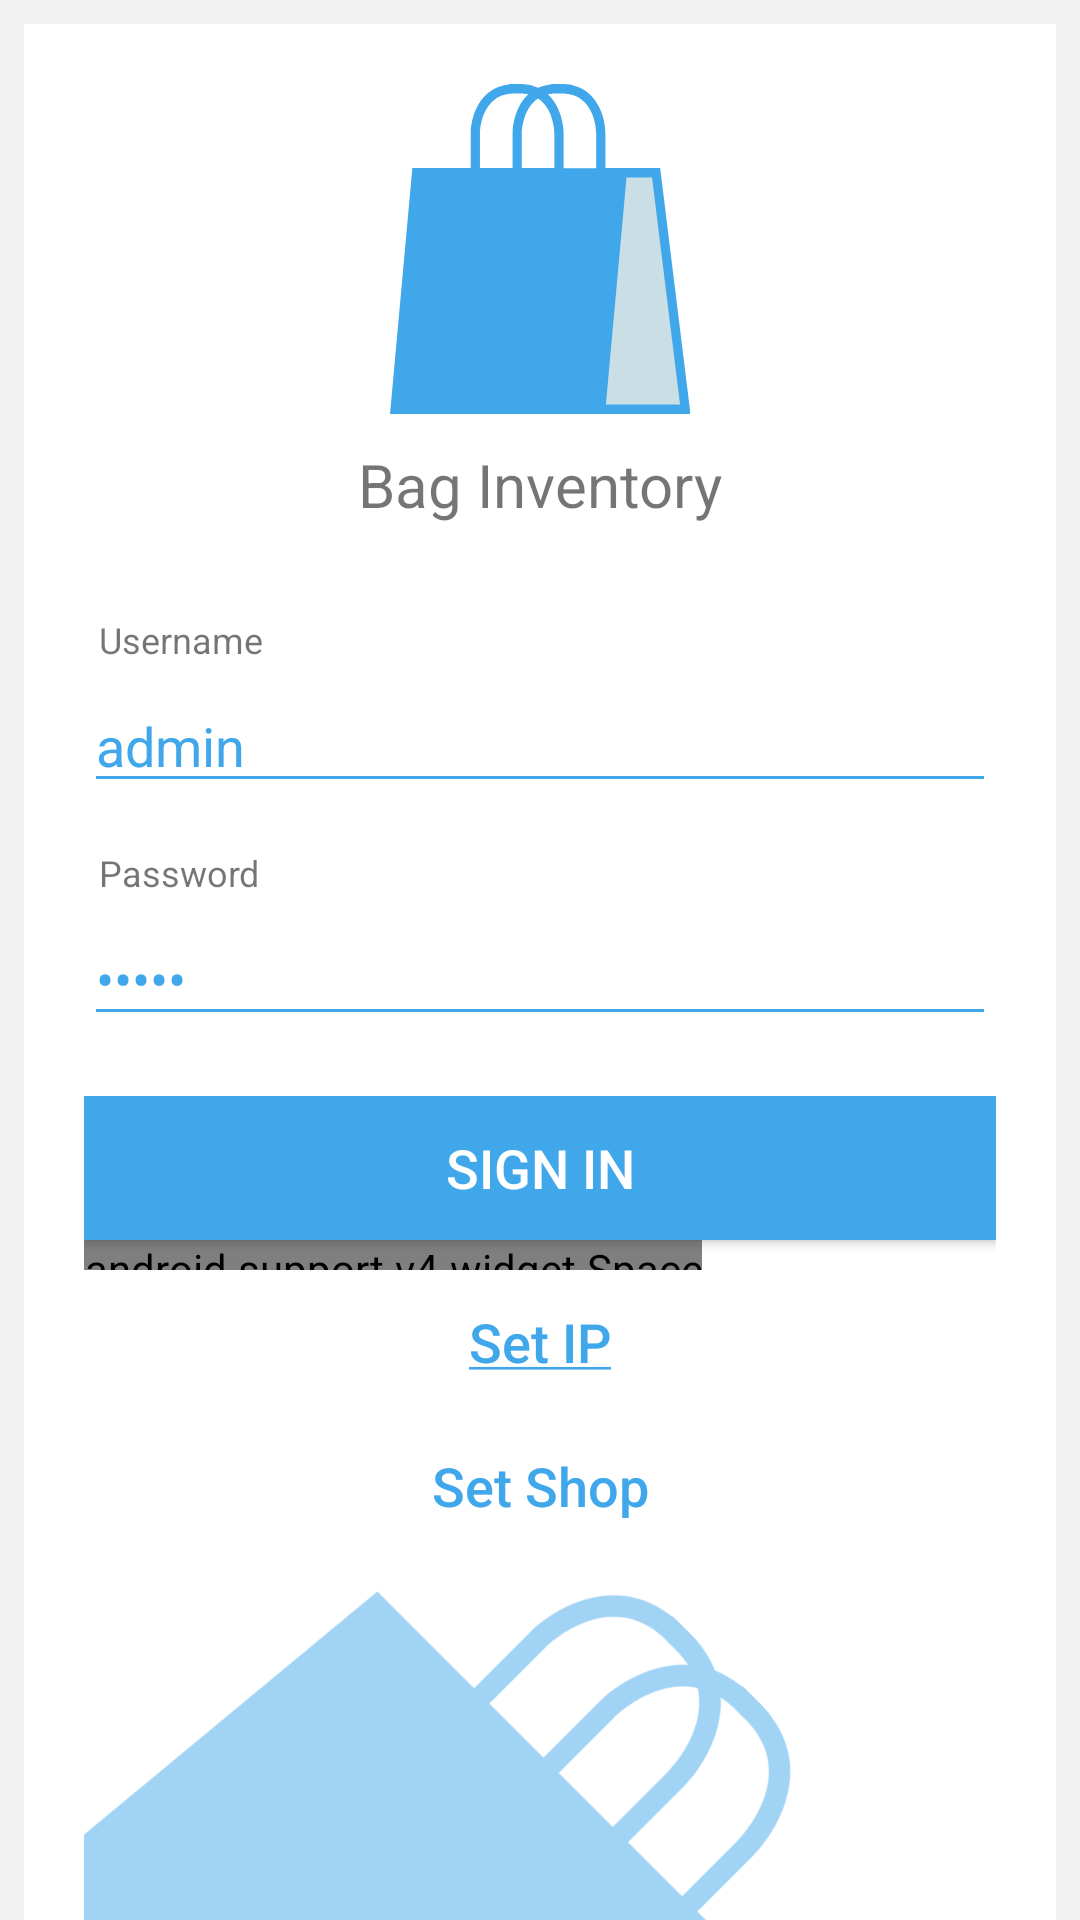

Here is an Android app screen rendered from its layout file. Give the layout XML and the strings, colors and styles it references.
<!-- AndroidManifest.xml: application theme AppTheme -->
<!-- res/layout/activity_main.xml -->
<?xml version="1.0" encoding="utf-8"?>
<LinearLayout xmlns:android="http://schemas.android.com/apk/res/android"
    android:layout_width="match_parent"
    android:layout_height="match_parent"
    android:layout_gravity="center_horizontal"
    android:background="#f1f1f1"
    android:gravity="center_vertical"
    android:orientation="vertical"

    android:paddingLeft="8dp"
    android:paddingRight="8dp"
    android:paddingTop="8dp"


    >

    <LinearLayout
        android:layout_width="match_parent"
        android:layout_height="match_parent"

        android:background="#ffffff"
        android:orientation="vertical"
        android:paddingLeft="20dp"
        android:paddingRight="20dp"
        android:paddingTop="20dp">

        <RelativeLayout
            android:layout_width="match_parent"
            android:layout_height="wrap_content"

            >

            <ImageView
                android:id="@+id/bagImage"
                android:layout_width="100dp"
                android:layout_height="110dp"
                android:layout_alignParentTop="true"
                android:layout_centerHorizontal="true"
                android:background="@drawable/vector_drawable_logo" />

            <TextView
                android:layout_width="wrap_content"
                android:layout_height="wrap_content"
                android:layout_below="@+id/bagImage"
                android:layout_centerHorizontal="true"
                android:layout_marginTop="10dp"
                android:text="Bag Inventory"
                android:textAllCaps="false"
                android:textSize="20sp" />
        </RelativeLayout>


        <View
            android:layout_width="match_parent"
            android:layout_height="25dp" />

        <TextView

            android:layout_width="match_parent"
            android:layout_height="wrap_content"
            android:padding="5dp"
            android:text="Username"
            android:textSize="12sp" />

        <EditText
            android:id="@+id/username"
            android:layout_width="match_parent"
            android:layout_height="wrap_content"
            android:drawablePadding="15dp"
            android:ems="20"
            android:hint="Username"
            android:inputType="text"
            android:textColor="@color/colorPrimary"
            android:textSize="18sp"
            android:backgroundTint="@color/colorPrimary"
            android:textColorHint="#AAAAAA"
            android:text="admin"/>


        <TextView
            android:layout_width="match_parent"
            android:layout_height="wrap_content"
            android:layout_marginTop="10dp"
            android:padding="5dp"
            android:text="Password"
            android:textSize="12sp" />

        <EditText
            android:id="@+id/password"
            android:layout_width="match_parent"
            android:layout_height="wrap_content"
            android:drawablePadding="15dp"
            android:ems="20"
            android:hint="Password"
            android:inputType="textPassword"
            android:textColor="@color/colorPrimary"
            android:textSize="18sp"
            android:backgroundTint="@color/colorPrimary"
            android:textColorHint="#AAAAAA"
            android:text="admin"/>


        <LinearLayout
            android:layout_width="match_parent"
            android:layout_height="wrap_content"
            android:orientation="vertical"
            android:paddingTop="20dp">


            <Button
                android:id="@+id/loginBtn"
                android:layout_width="match_parent"
                android:layout_height="wrap_content"
                android:layout_gravity="center_horizontal"
                android:background="@color/colorPrimary"
                android:text="sign in"
                android:textColor="#FFFFFF"
                android:textSize="18sp" />

            <android.support.v4.widget.Space
                android:layout_width="wrap_content"
                android:layout_height="10dp" />

            <Button
                android:id="@+id/setIp"
                style="@style/Base.Widget.AppCompat.Button.Borderless.Colored"
                android:layout_width="match_parent"
                android:layout_height="wrap_content"
                android:layout_gravity="center_horizontal"
                android:text="@string/set_ip"
                android:textAllCaps="false"
                android:textColor="@color/colorPrimary"
                android:textSize="18sp"
                />

            <Button
                android:id="@+id/setShop"
                style="@style/Base.Widget.AppCompat.Button.Borderless.Colored"
                android:layout_width="match_parent"
                android:layout_height="wrap_content"
                android:layout_gravity="center_horizontal"
                android:text="Set Shop"
                android:textAllCaps="false"
                android:textColor="@color/colorPrimary"
                android:textSize="18sp"
                />

            <RelativeLayout
                android:layout_width="match_parent"
                android:layout_height="400dp"

                >

                <ImageView

                    android:layout_width="250dp"
                    android:layout_height="250dp"
                    android:alpha="0.5"
                    android:rotation="45"
                    android:scaleType="fitCenter"
                    android:src="@drawable/vector_drawable_logo"
                    android:layout_alignParentTop="true"
                    android:layout_alignParentStart="true" />
            </RelativeLayout>
        </LinearLayout>
    </LinearLayout>
</LinearLayout>
<!-- resources referenced by this layout -->
<resources>
  <color name="colorPrimary">#41a7eb</color>
  <!-- drawable vector_drawable_logo (drawable) -->
  <?xml version="1.0" encoding="utf-8"?>
  <vector xmlns:android="http://schemas.android.com/apk/res/android" android:viewportWidth="463"
      android:viewportHeight="494" android:width="150dp" android:height="160dp">
      <group android:name="logo">
          <path android:name="cls-1" android:fillColor="#CADEE5"
              android:pathData="M363.11,132.19 L410.39,132.19 L456.7,479.53 L320.66,486.29 L363.11,132.19z" />
          <path android:name="cls-2" android:fillColor="#41A7EB"
              android:pathData="M39.89,132 L353.22,132.19 L320.89,486 L7.89,487 L39.89,132z" />
          <path android:name="cls-2" android:fillColor="#41A7EB"
              android:pathData="M416.95,125.93H332.48V74.15c0-24.66-13.3-71.9-64-74.14H250.12a7.08,7.08,0,0,0-2.78.57,65.24,65.24,0,0,0-18.88,4.91A67.64,67.64,0,0,0,203.94,0H185.57a7.08,7.08,0,0,0-2.78.57C137,5.92,124.61,50.41,124.61,74.13v51.78H34.5L0,494.13H463.79ZM253.37,14.23h14.8c49.31,2.18,50.07,57.58,50.09,59.93v51.78H267.93V74.15c0-16.21-5.83-42.12-24.17-58.65A57.42,57.42,0,0,1,253.37,14.23Zm-24.82,7.45c24.58,15.66,25.16,50.61,25.17,52.46v51.78H203.38V74.15C203.39,72.29,204,37.34,228.55,21.68ZM138.83,74.16c0-2.36.79-57.69,50-59.93h14.8a57.66,57.66,0,0,1,9.63,1.27C195,32,189.16,57.93,189.16,74.15v51.78H138.83ZM15.61,479.92,47.45,140.15h77.17v41.34a7.11,7.11,0,1,0,14.22,0V140.15H253.72v41.34a7.11,7.11,0,1,0,14.22,0V140.15h82.81L334.82,310,318.9,479.92ZM349.1,310,365,140.15h39.41l43.23,339.77H333.17Z" />
      </group>
  </vector>
  <string name="set_ip"><u>Set IP</u></string>
  <style name="AppTheme" parent="Theme.AppCompat.Light.NoActionBar">
          
  
          <item name="colorPrimary">@color/colorPrimary</item>
          <item name="colorAccent">@color/colorAccent</item>
          <item name="colorPrimaryDark">@color/colorPrimary</item>
          <item name="colorControlNormal">@color/white</item>
  
  
      </style>
  <color name="colorAccent">#41a7eb</color>
  <color name="white">#ffffff</color>
</resources>
